2-way image classification set "data" from GitHub (atharv-Aade/Plant-Disease-Detection); label vocabulary: healthy, infected.

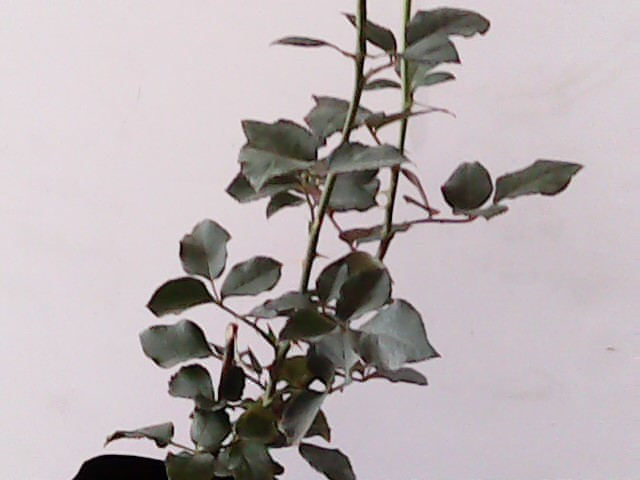
Label: healthy

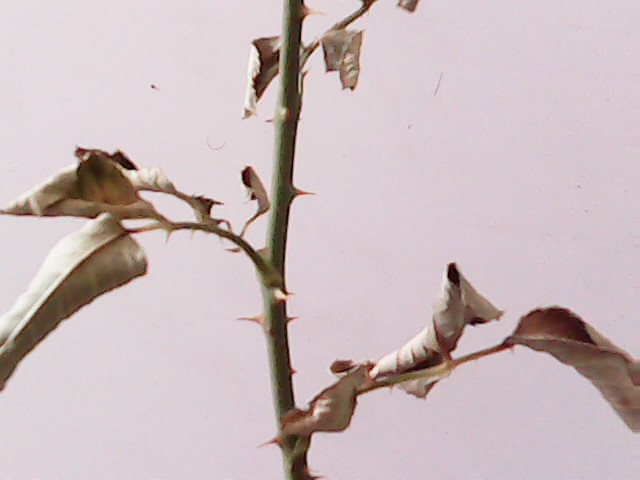
Label: infected

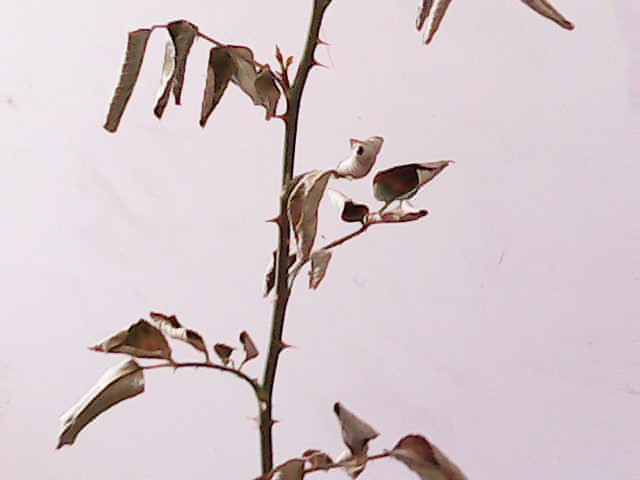
Label: infected

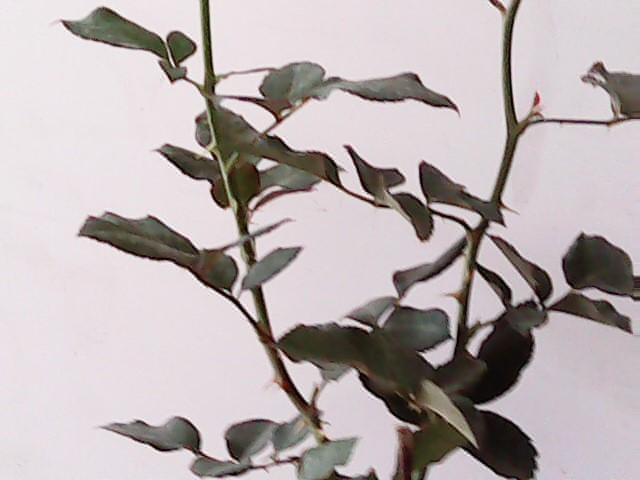
Label: healthy

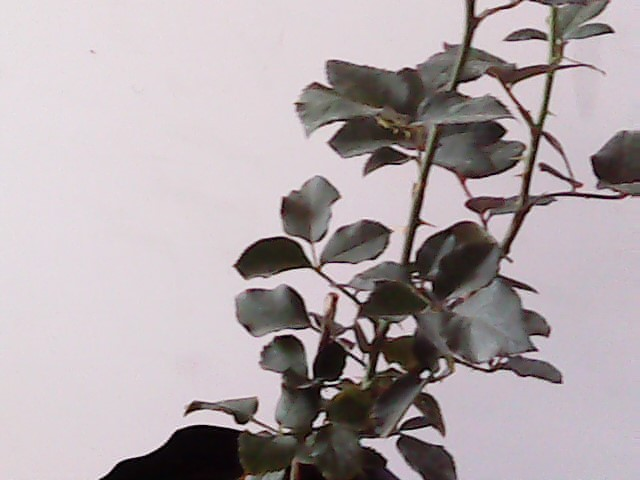
Label: healthy

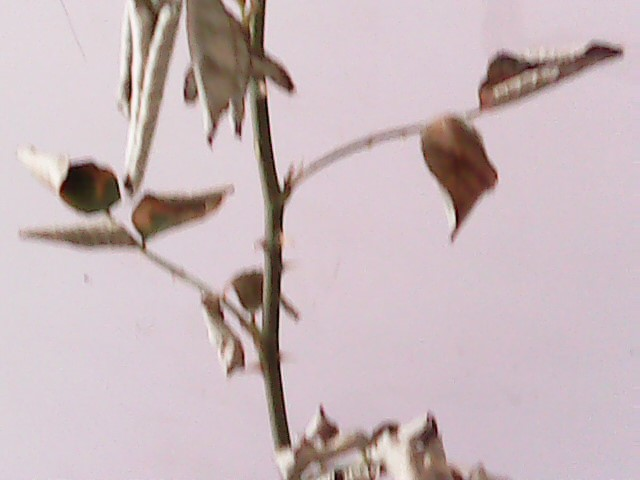
Label: infected
